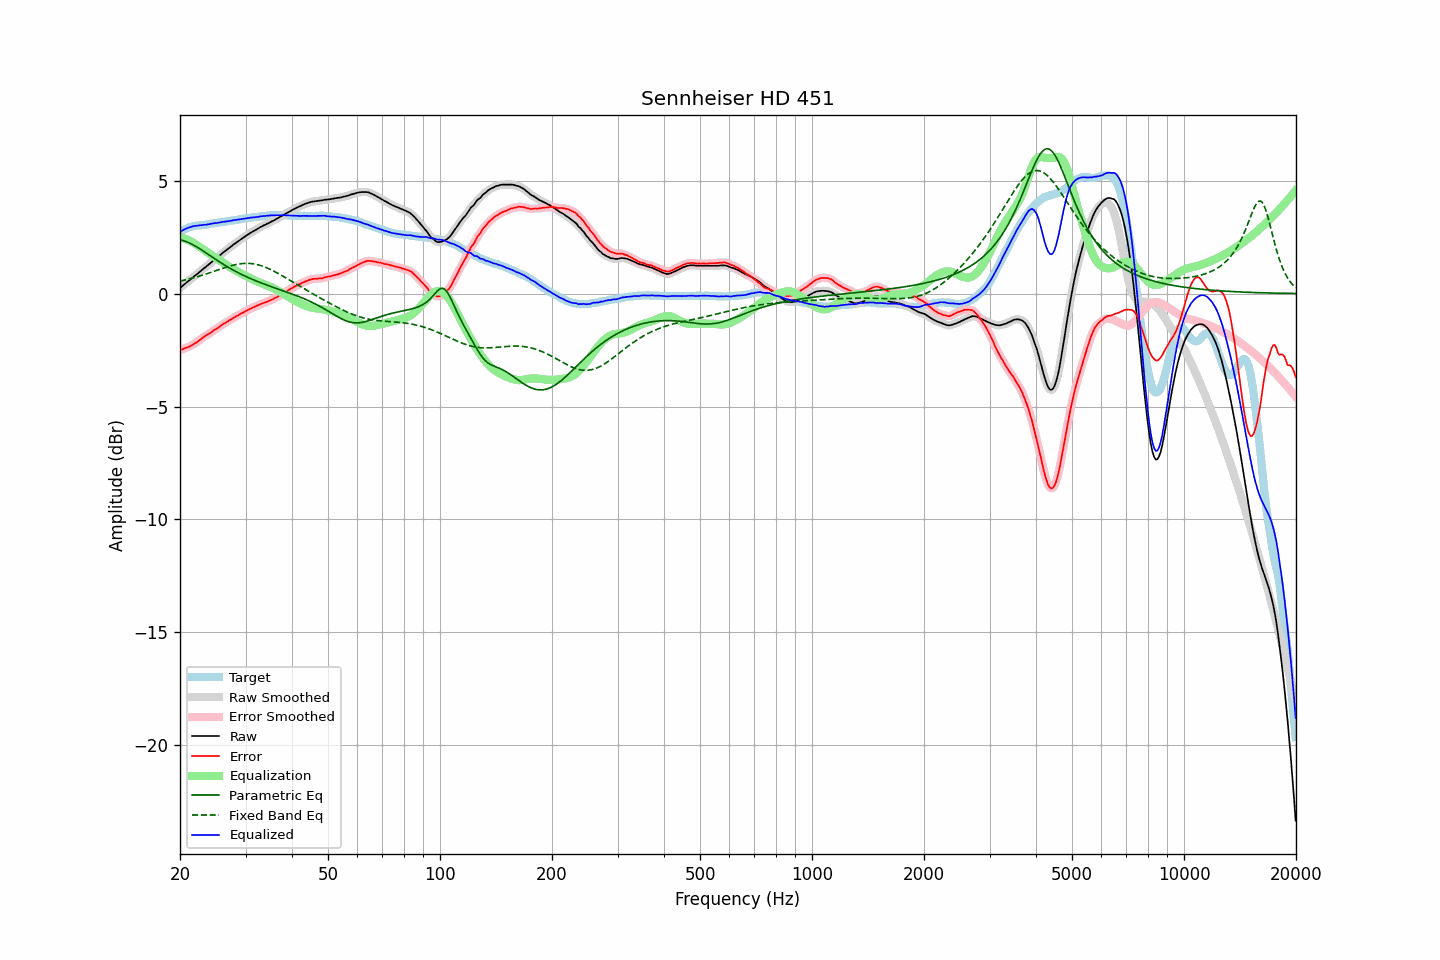

Values plotted in this chart, from the file beside it:
frequency, raw, error, smoothed, error_smoothed, equalization, parametric_eq, fixed_band_eq, equalized_raw, equalized_smoothed, target
20.00, 0.24, -2.49, 0.24, -2.50, 2.49, 2.38, 0.55, 2.73, 2.73, 2.74
20.20, 0.30, -2.47, 0.30, -2.47, 2.47, 2.36, 0.57, 2.78, 2.78, 2.78
20.40, 0.36, -2.45, 0.37, -2.45, 2.45, 2.34, 0.58, 2.82, 2.82, 2.82
20.61, 0.42, -2.41, 0.42, -2.42, 2.43, 2.32, 0.60, 2.85, 2.85, 2.84
20.81, 0.48, -2.39, 0.48, -2.40, 2.40, 2.29, 0.61, 2.88, 2.88, 2.88
21.02, 0.54, -2.37, 0.54, -2.37, 2.37, 2.26, 0.63, 2.91, 2.91, 2.92
21.23, 0.59, -2.34, 0.60, -2.34, 2.34, 2.23, 0.65, 2.93, 2.93, 2.94
21.44, 0.65, -2.30, 0.66, -2.30, 2.30, 2.20, 0.67, 2.96, 2.96, 2.96
21.66, 0.71, -2.26, 0.71, -2.26, 2.26, 2.16, 0.69, 2.97, 2.97, 2.98
21.87, 0.77, -2.21, 0.77, -2.22, 2.22, 2.12, 0.71, 2.99, 2.99, 2.99
22.09, 0.82, -2.18, 0.83, -2.18, 2.17, 2.08, 0.73, 3.00, 3.00, 3.01
22.31, 0.88, -2.13, 0.88, -2.13, 2.12, 2.04, 0.75, 3.01, 3.01, 3.02
22.54, 0.94, -2.07, 0.94, -2.08, 2.07, 2.00, 0.77, 3.02, 3.02, 3.02
22.76, 1.00, -2.02, 1.00, -2.02, 2.02, 1.95, 0.79, 3.03, 3.03, 3.02
22.99, 1.06, -1.96, 1.06, -1.96, 1.97, 1.90, 0.81, 3.03, 3.03, 3.02
23.22, 1.12, -1.91, 1.12, -1.91, 1.92, 1.86, 0.84, 3.04, 3.04, 3.03
23.45, 1.17, -1.87, 1.18, -1.87, 1.87, 1.81, 0.86, 3.05, 3.05, 3.04
23.69, 1.23, -1.82, 1.23, -1.82, 1.82, 1.76, 0.88, 3.06, 3.06, 3.05
23.92, 1.29, -1.78, 1.29, -1.78, 1.78, 1.71, 0.91, 3.07, 3.07, 3.07
24.16, 1.35, -1.74, 1.35, -1.73, 1.73, 1.66, 0.93, 3.08, 3.08, 3.09
24.40, 1.41, -1.69, 1.42, -1.68, 1.68, 1.62, 0.96, 3.10, 3.10, 3.10
24.65, 1.47, -1.63, 1.47, -1.64, 1.64, 1.57, 0.98, 3.11, 3.11, 3.10
24.89, 1.53, -1.59, 1.53, -1.59, 1.59, 1.52, 1.00, 3.12, 3.12, 3.12
25.14, 1.58, -1.55, 1.59, -1.54, 1.54, 1.47, 1.03, 3.13, 3.13, 3.13
25.39, 1.64, -1.50, 1.64, -1.50, 1.49, 1.43, 1.05, 3.14, 3.14, 3.14
25.65, 1.70, -1.45, 1.70, -1.45, 1.44, 1.38, 1.08, 3.15, 3.15, 3.15
25.91, 1.76, -1.40, 1.76, -1.40, 1.40, 1.34, 1.10, 3.16, 3.16, 3.16
26.16, 1.82, -1.34, 1.82, -1.35, 1.35, 1.29, 1.13, 3.18, 3.17, 3.17
26.43, 1.87, -1.30, 1.88, -1.30, 1.31, 1.25, 1.15, 3.18, 3.18, 3.18
26.69, 1.93, -1.26, 1.93, -1.26, 1.26, 1.20, 1.17, 3.20, 3.19, 3.20
26.96, 1.98, -1.22, 1.99, -1.22, 1.22, 1.16, 1.19, 3.20, 3.20, 3.21
27.23, 2.04, -1.17, 2.04, -1.18, 1.17, 1.12, 1.22, 3.22, 3.22, 3.22
27.50, 2.09, -1.14, 2.10, -1.13, 1.13, 1.08, 1.24, 3.22, 3.23, 3.24
27.77, 2.15, -1.08, 2.15, -1.09, 1.09, 1.04, 1.25, 3.24, 3.24, 3.23
28.05, 2.20, -1.05, 2.20, -1.05, 1.05, 1.00, 1.27, 3.25, 3.25, 3.25
28.33, 2.25, -1.00, 2.25, -1.00, 1.01, 0.96, 1.29, 3.26, 3.26, 3.25
28.62, 2.30, -0.97, 2.30, -0.97, 0.97, 0.93, 1.30, 3.27, 3.27, 3.27
28.90, 2.35, -0.93, 2.35, -0.93, 0.93, 0.89, 1.31, 3.28, 3.28, 3.28
29.19, 2.40, -0.89, 2.40, -0.89, 0.89, 0.86, 1.32, 3.29, 3.29, 3.29
29.48, 2.45, -0.86, 2.45, -0.85, 0.85, 0.82, 1.33, 3.30, 3.30, 3.31
29.78, 2.50, -0.82, 2.50, -0.81, 0.81, 0.79, 1.33, 3.31, 3.32, 3.32
30.08, 2.55, -0.77, 2.55, -0.78, 0.77, 0.75, 1.34, 3.33, 3.33, 3.33
30.38, 2.60, -0.73, 2.60, -0.74, 0.74, 0.72, 1.34, 3.34, 3.34, 3.34
30.68, 2.64, -0.70, 2.65, -0.70, 0.70, 0.69, 1.34, 3.35, 3.35, 3.35
30.99, 2.69, -0.66, 2.69, -0.66, 0.67, 0.66, 1.33, 3.36, 3.36, 3.35
31.30, 2.73, -0.63, 2.73, -0.63, 0.63, 0.63, 1.32, 3.37, 3.36, 3.36
31.61, 2.77, -0.61, 2.77, -0.60, 0.60, 0.60, 1.31, 3.37, 3.37, 3.38
31.93, 2.81, -0.57, 2.81, -0.57, 0.57, 0.57, 1.30, 3.38, 3.38, 3.38
32.24, 2.85, -0.53, 2.86, -0.54, 0.53, 0.54, 1.28, 3.39, 3.39, 3.39
32.57, 2.89, -0.50, 2.90, -0.50, 0.50, 0.51, 1.27, 3.40, 3.40, 3.40
32.89, 2.94, -0.47, 2.94, -0.47, 0.48, 0.48, 1.24, 3.42, 3.41, 3.42
33.22, 2.97, -0.44, 2.98, -0.44, 0.45, 0.46, 1.22, 3.42, 3.42, 3.41
33.55, 3.01, -0.42, 3.01, -0.42, 0.42, 0.43, 1.20, 3.43, 3.43, 3.43
33.89, 3.04, -0.39, 3.05, -0.39, 0.39, 0.40, 1.17, 3.43, 3.44, 3.43
34.23, 3.08, -0.37, 3.08, -0.36, 0.36, 0.38, 1.14, 3.44, 3.44, 3.45
34.57, 3.11, -0.33, 3.12, -0.33, 0.33, 0.35, 1.11, 3.45, 3.45, 3.45
34.92, 3.15, -0.30, 3.15, -0.30, 0.30, 0.32, 1.08, 3.46, 3.46, 3.46
35.27, 3.19, -0.27, 3.19, -0.27, 0.27, 0.30, 1.04, 3.46, 3.46, 3.46
35.62, 3.22, -0.24, 3.23, -0.24, 0.24, 0.27, 1.01, 3.46, 3.46, 3.46
35.97, 3.26, -0.20, 3.26, -0.20, 0.20, 0.25, 0.97, 3.47, 3.47, 3.46
... 635 more rows
